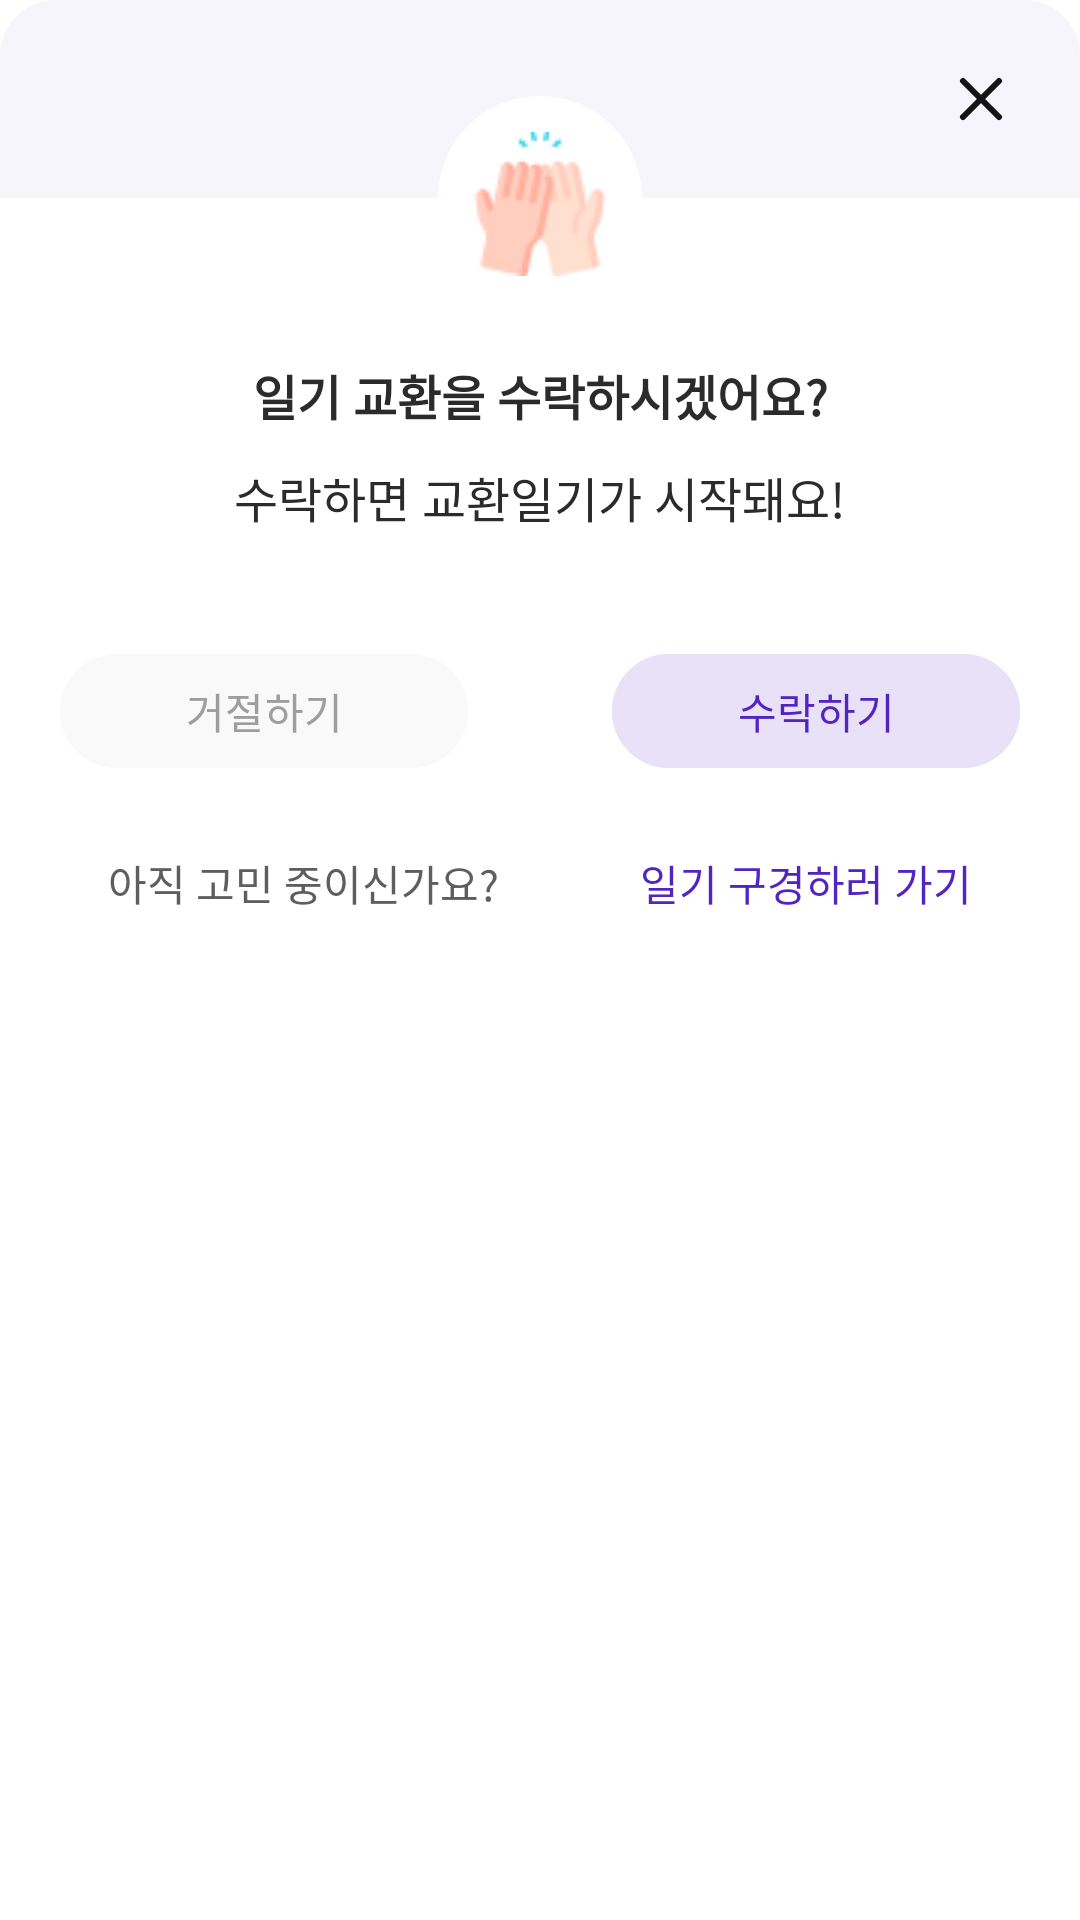

Reconstruct the res/layout file that produces this screen, plus the resources it refers to.
<!-- AndroidManifest.xml: application theme Theme.CloudMoon.white -->
<!-- res/layout/dialog_accept.xml -->
<?xml version="1.0" encoding="utf-8"?>
<androidx.constraintlayout.widget.ConstraintLayout xmlns:android="http://schemas.android.com/apk/res/android"
    xmlns:app="http://schemas.android.com/apk/res-auto"
    xmlns:tools="http://schemas.android.com/tools"
    android:layout_width="320dp"
    android:layout_height="324dp"
    android:background="@drawable/rect_radius_fill"
    android:backgroundTint="@color/white">

    <ImageView
        android:id="@+id/imageView29"
        android:layout_width="0dp"
        android:layout_height="66dp"
        android:background="@drawable/rect_bottom_radius"
        android:backgroundTint="@color/p_100"
        android:rotation="180"
        app:layout_constraintEnd_toEndOf="parent"
        app:layout_constraintStart_toStartOf="parent"
        app:layout_constraintTop_toTopOf="parent" />

    <ImageView
        android:id="@+id/dialog_accpet_close"
        android:layout_width="wrap_content"
        android:layout_height="wrap_content"
        android:layout_marginTop="21dp"
        android:layout_marginEnd="21dp"
        android:background="?attr/selectableItemBackground"
        app:layout_constraintEnd_toEndOf="parent"
        app:layout_constraintTop_toTopOf="parent"
        app:srcCompat="@drawable/close_md" />

    <TextView
        android:id="@+id/textView32"
        android:layout_width="wrap_content"
        android:layout_height="wrap_content"
        android:layout_marginTop="54dp"
        android:text="일기 교환을 수락하시겠어요?"
        android:textAppearance="@style/Body_md"
        android:textColor="@color/n_700"
        android:textStyle="bold"
        app:layout_constraintEnd_toEndOf="parent"
        app:layout_constraintStart_toStartOf="parent"
        app:layout_constraintTop_toBottomOf="@+id/imageView29" />

    <TextView
        android:id="@+id/textView35"
        android:layout_width="wrap_content"
        android:layout_height="wrap_content"
        android:layout_marginTop="88dp"
        android:text="수락하면 교환일기가 시작돼요!"
        android:textAppearance="@style/Body_md"
        android:textColor="@color/n_700"
        app:layout_constraintEnd_toEndOf="parent"
        app:layout_constraintStart_toStartOf="parent"
        app:layout_constraintTop_toBottomOf="@+id/imageView29" />

    <Button
        android:id="@+id/dialog_accept_cancel"
        android:layout_width="136dp"
        android:layout_height="46dp"
        android:layout_marginStart="20dp"
        android:layout_marginTop="148dp"
        android:backgroundTint="@color/n_100"
        android:text="거절하기"
        android:textColor="@color/n_400"
        app:layout_constraintStart_toStartOf="parent"
        app:layout_constraintTop_toBottomOf="@+id/imageView29" />

    <Button
        android:id="@+id/dialog_accept_request"
        android:layout_width="136dp"
        android:layout_height="46dp"
        android:layout_marginTop="148dp"
        android:layout_marginEnd="20dp"
        android:backgroundTint="@color/p_200"
        android:text="수락하기"
        android:textColor="@color/p_500"
        app:layout_constraintEnd_toEndOf="parent"
        app:layout_constraintTop_toBottomOf="@+id/imageView29" />

    <ImageView
        android:id="@+id/imageView31"
        android:layout_width="wrap_content"
        android:layout_height="wrap_content"
        android:layout_marginTop="32dp"
        app:layout_constraintEnd_toEndOf="parent"
        app:layout_constraintStart_toStartOf="parent"
        app:layout_constraintTop_toTopOf="parent"
        app:srcCompat="@drawable/send_mail" />

    <ImageView
        android:id="@+id/imageView32"
        android:layout_width="wrap_content"
        android:layout_height="wrap_content"
        android:layout_marginTop="44dp"
        app:layout_constraintEnd_toEndOf="parent"
        app:layout_constraintStart_toStartOf="parent"
        app:layout_constraintTop_toTopOf="@+id/imageView29"
        app:srcCompat="@drawable/high_five" />

    <TextView
        android:id="@+id/textView40"
        android:layout_width="wrap_content"
        android:layout_height="wrap_content"
        android:layout_marginStart="36dp"
        android:layout_marginTop="70dp"
        android:text="아직 고민 중이신가요?"
        android:textAppearance="@style/Body_sm"
        android:textColor="@color/n_500"
        app:layout_constraintStart_toStartOf="parent"
        app:layout_constraintTop_toTopOf="@+id/dialog_accept_cancel" />

    <TextView
        android:id="@+id/dialog_accept_profile"
        android:layout_width="wrap_content"
        android:layout_height="wrap_content"
        android:layout_marginTop="70dp"
        android:layout_marginEnd="36dp"
        android:text="일기 구경하러 가기"
        android:textAppearance="@style/Body_sm"
        android:textColor="@color/p_500"
        app:layout_constraintEnd_toEndOf="parent"
        app:layout_constraintTop_toTopOf="@+id/dialog_accept_cancel" />

</androidx.constraintlayout.widget.ConstraintLayout>
<!-- resources referenced by this layout -->
<resources>
  <color name="n_100">#F9F9F9</color>
  <color name="n_400">#9E9E9F</color>
  <color name="n_500">#5E5E5F</color>
  <color name="n_700">#2B2B2B</color>
  <color name="p_100">#F7F5FC</color>
  <color name="p_200">#E8E1F7</color>
  <color name="p_500">#5224C1</color>
  <color name="white">#FFFFFFFF</color>
  <!-- drawable close_md (drawable) -->
  <vector xmlns:android="http://schemas.android.com/apk/res/android"
      android:width="24dp"
      android:height="24dp"
      android:viewportWidth="24"
      android:viewportHeight="24">
    <path
        android:pathData="M18,18L12,12M12,12L6,6M12,12L18,6M12,12L6,18"
        android:strokeLineJoin="round"
        android:strokeWidth="2"
        android:fillColor="#00000000"
        android:strokeColor="#131313"
        android:strokeLineCap="round"/>
  </vector>
  <!-- drawable high_five: png bitmap (drawable, 2233 bytes) -->
  <!-- drawable rect_bottom_radius (drawable) -->
  <?xml version="1.0" encoding="utf-8"?>
  <shape xmlns:android="http://schemas.android.com/apk/res/android"
      android:shape="rectangle" >
      <solid android:color="@color/white"/>
      <corners android:bottomRightRadius="18dp"
          android:bottomLeftRadius="18dp"
          android:topLeftRadius="0dp"
          android:topRightRadius="0dp"/>
      <stroke
          android:width="1dp"
          android:color="@color/white" />
  </shape>
  <!-- drawable rect_radius_fill (drawable) -->
  <?xml version="1.0" encoding="utf-8"?>
  <shape xmlns:android="http://schemas.android.com/apk/res/android"
      android:shape="rectangle" >
      <solid android:color="@color/white"/>
      <corners android:bottomRightRadius="8dp"
          android:bottomLeftRadius="8dp"
          android:topLeftRadius="8dp"
          android:topRightRadius="8dp"/>
      <stroke
          android:width="1dp"
          android:color="@color/n_300" />
  </shape>
  <!-- drawable send_mail (drawable) -->
  <vector xmlns:android="http://schemas.android.com/apk/res/android"
      android:width="68dp"
      android:height="68dp"
      android:viewportWidth="68"
      android:viewportHeight="68">
    <path
        android:pathData="M34,0L34,0A34,34 0,0 1,68 34L68,34A34,34 0,0 1,34 68L34,68A34,34 0,0 1,0 34L0,34A34,34 0,0 1,34 0z"
        android:fillColor="#ffffff"/>
  </vector>
  <style name="Body_md">
          <item name="android:textSize">16dp</item>
      </style>
  <style name="Body_sm">
          <item name="android:textSize">14dp</item>
      </style>
  <style name="Theme.CloudMoon.white" parent="Base.Theme.CloudMoon">
          <item name="colorPrimaryDark">@color/white</item>
          
          <item name="android:windowLightStatusBar">true</item>
      </style>
  <color name="n_300">#DFDFDF</color>
  <style name="Base.Theme.CloudMoon" parent="Theme.Material3.DayNight.NoActionBar">
          
  
          
          <item name="colorPrimary">@color/p_500</item>
          
          
          <item name="colorAccent">@color/p_500</item>
  
          
          <item name="android:windowBackground">@color/white</item>
  
      </style>
</resources>
